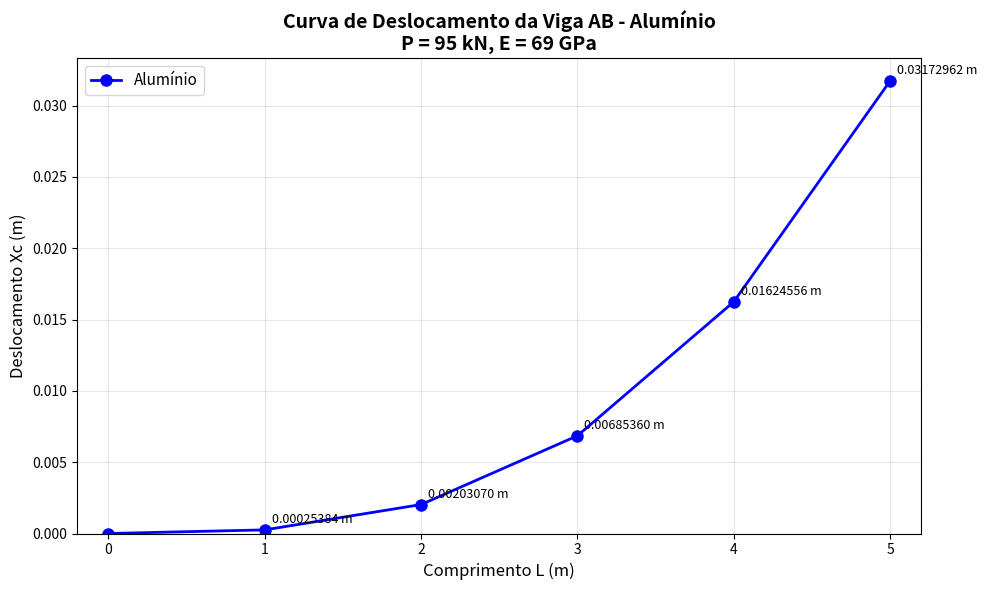

The script that saved this image:

#Código da questao 3, item C:
#Plote um gráfico da curva de deslocamento da viga AB com os valores de L, de 0 até #5m, usando incrementos de 1 m, utilizando o alumínio como material da viga 
import numpy as np
import matplotlib.pyplot as plt



# dados
P = 95000  # Peso = 45+50 = 95kN
E_al = 69e9  # Aluminio
I =  1.13e-4  # poderia ser 113e-6 tambem, que foi o valor utilizado nos meus calculos


L = np.array([0, 1, 2, 3, 4, 5])

# formula do deslocamento no ponto C: Xc = PL³/(48EI)
X_c_al = (P * L**3) / (48 * E_al * I)

print("Deslocamento no Ponto C - Alumínio (em METROS)")
print("-" * 50)
for i in range(len(L)):
    print(f"L = {L[i]} m: delta = {X_c_al[i]:.8f} m")


plt.figure(figsize=(10, 6))
plt.plot(L, X_c_al, 'bo-', linewidth=2, markersize=8, label='Alumínio')
plt.grid(True, alpha=0.3)
plt.xlabel('Comprimento L (m)', fontsize=12)
plt.ylabel('Deslocamento Xc (m)', fontsize=12)
plt.title('Curva de Deslocamento da Viga AB - Alumínio\nP = 95 kN, E = 69 GPa', 
          fontsize=14, fontweight='bold')
plt.legend(fontsize=11)
plt.xlim(-0.2, 5.2)
plt.ylim(bottom=0)

for i in range(len(L)):
    if L[i] > 0:
        plt.annotate(f'{X_c_al[i]:.8f} m', 
                     xy=(L[i], X_c_al[i]), 
                     xytext=(5, 5), 
                     textcoords='offset points',
                     fontsize=9)

plt.tight_layout()
plt.show()

